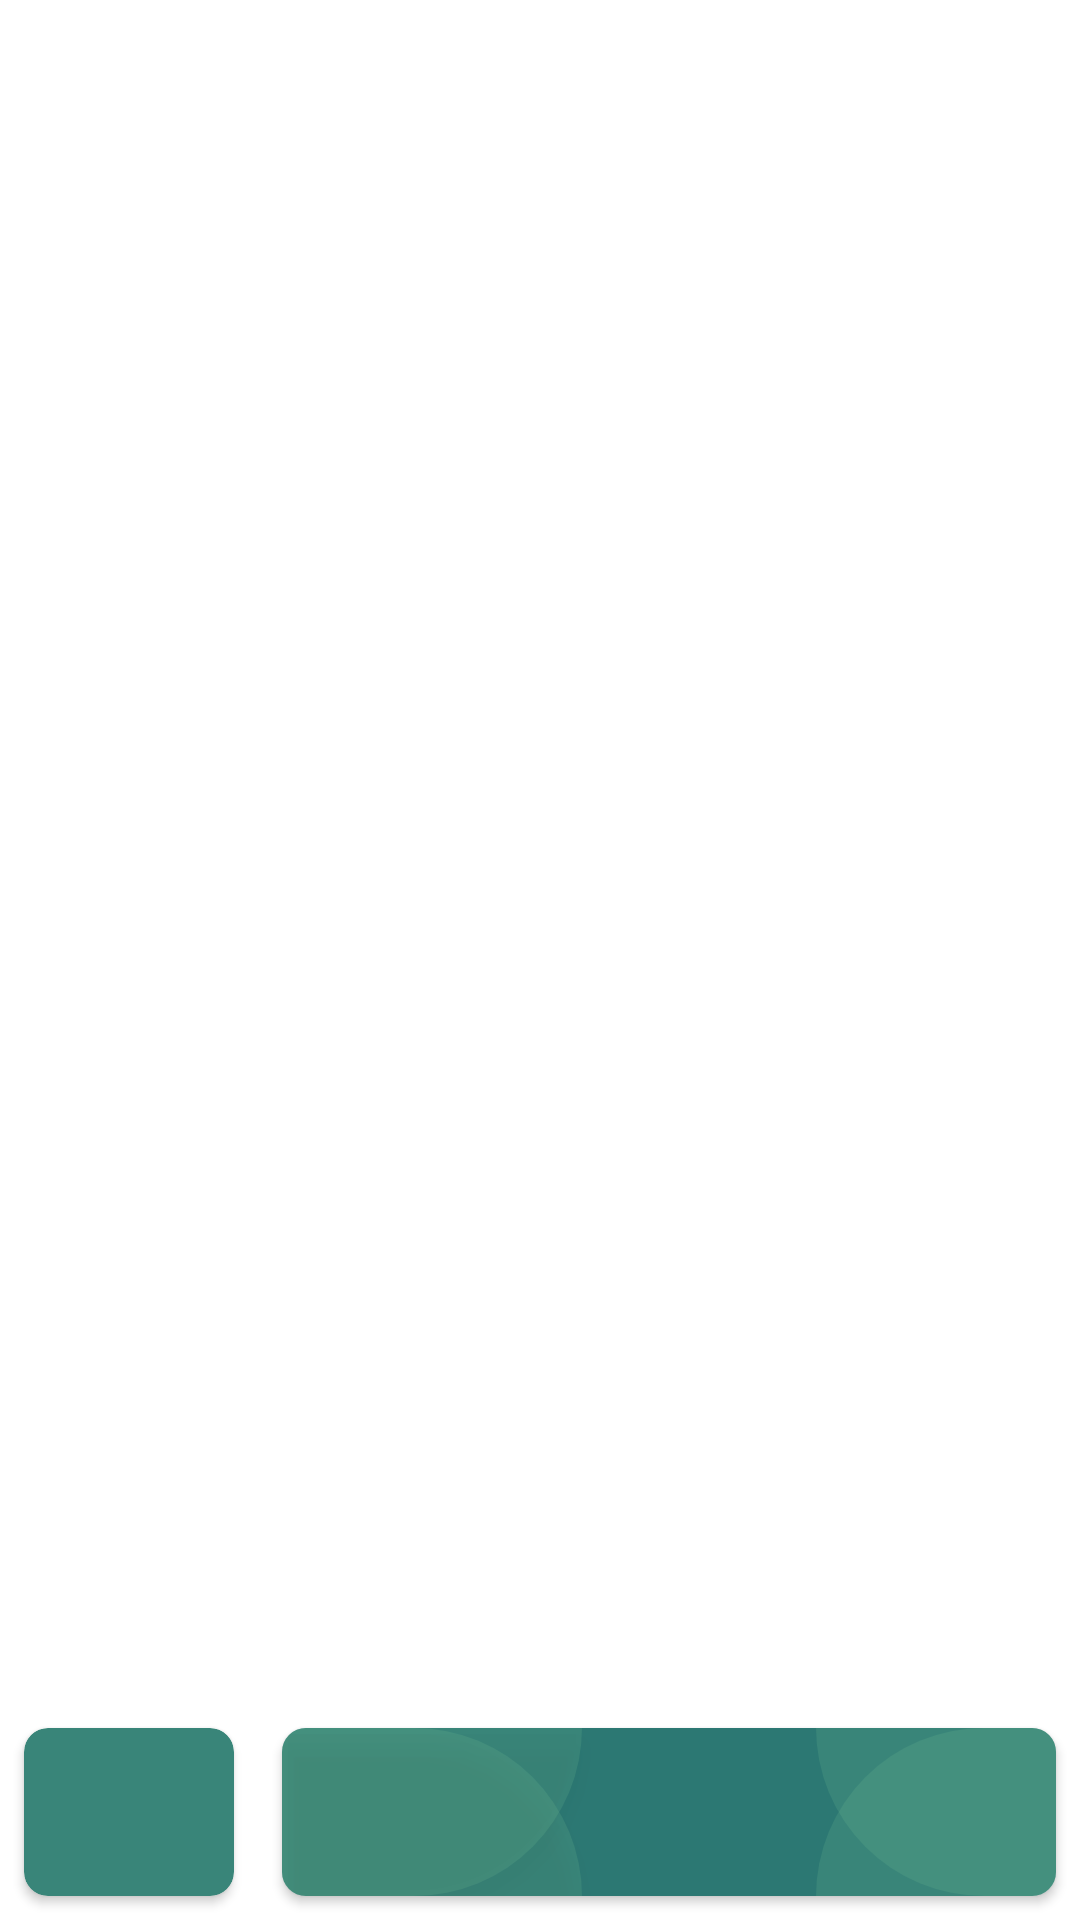

The Android layout XML behind this screen, and the referenced resources:
<!-- AndroidManifest.xml: application theme AppTheme -->
<!-- res/layout/listview.xml -->
<?xml version="1.0" encoding="utf-8"?>
<androidx.constraintlayout.widget.ConstraintLayout xmlns:android="http://schemas.android.com/apk/res/android"
    xmlns:app="http://schemas.android.com/apk/res-auto"
    android:layout_width="match_parent"
    android:layout_height="wrap_content"
    android:background="@color/white">

    <androidx.cardview.widget.CardView
        android:id="@+id/cv1"
        android:layout_width="70dp"
        android:layout_height="?attr/actionBarSize"
        android:layout_margin="8dp"
        android:background="@color/white"
        android:foreground="?android:attr/selectableItemBackground"
        app:cardBackgroundColor="@color/rain"
        app:cardCornerRadius="8dp"
        app:layout_constraintBottom_toBottomOf="parent"
        app:layout_constraintEnd_toStartOf="@id/cv2"
        app:layout_constraintStart_toStartOf="parent">

        <androidx.constraintlayout.widget.ConstraintLayout
            android:layout_width="match_parent"
            android:layout_height="?attr/actionBarSize"
            android:background="#336FB98F">

            <TextView
                android:id="@+id/tv1"
                android:layout_width="wrap_content"
                android:layout_height="wrap_content"
                android:ellipsize="end"
                android:fontFamily="@font/segoeui"
                android:lines="1"
                android:textColor="@color/white"
                android:textStyle="bold"
                app:layout_constraintBottom_toBottomOf="parent"
                app:layout_constraintEnd_toEndOf="parent"
                app:layout_constraintStart_toStartOf="parent"
                app:layout_constraintTop_toTopOf="parent" />

        </androidx.constraintlayout.widget.ConstraintLayout>

    </androidx.cardview.widget.CardView>

    <androidx.cardview.widget.CardView
        android:id="@+id/cv2"
        android:layout_width="0dp"
        android:layout_height="?attr/actionBarSize"
        android:layout_margin="8dp"
        android:background="@color/white"
        android:foreground="?android:attr/selectableItemBackground"
        app:cardCornerRadius="8dp"
        app:layout_constraintBottom_toBottomOf="parent"
        app:layout_constraintEnd_toEndOf="parent"
        app:layout_constraintStart_toEndOf="@id/cv1">

        <androidx.constraintlayout.widget.ConstraintLayout
            android:layout_width="match_parent"
            android:layout_height="?attr/actionBarSize"
            android:background="@color/rain">

            <TextView
                android:id="@+id/tv2"
                android:layout_width="wrap_content"
                android:layout_height="wrap_content"
                android:ellipsize="end"
                android:fontFamily="@font/segoeui"
                android:lines="1"
                android:textColor="@color/white"
                android:textStyle="bold"
                app:layout_constraintBottom_toBottomOf="parent"
                app:layout_constraintEnd_toEndOf="parent"
                app:layout_constraintStart_toStartOf="parent"
                app:layout_constraintTop_toTopOf="parent" />

            <View
                android:layout_width="80dp"
                android:layout_height="wrap_content"
                android:background="@drawable/bg_shape2"
                app:layout_constraintBottom_toBottomOf="parent"
                app:layout_constraintEnd_toEndOf="parent"
                app:layout_constraintTop_toTopOf="parent" />

            <View
                android:layout_width="80dp"
                android:layout_height="wrap_content"
                android:background="@drawable/bg_shape3"
                app:layout_constraintBottom_toBottomOf="parent"
                app:layout_constraintEnd_toEndOf="parent"
                app:layout_constraintTop_toTopOf="parent" />

            <View
                android:layout_width="100dp"
                android:layout_height="0dp"
                android:background="@drawable/bg_shape4"
                android:elevation="4dp"
                app:layout_constraintBottom_toBottomOf="parent"
                app:layout_constraintStart_toStartOf="parent"
                app:layout_constraintTop_toTopOf="parent" />

            <View
                android:layout_width="100dp"
                android:layout_height="0dp"
                android:background="@drawable/bg_shape5"
                android:elevation="4dp"
                app:layout_constraintBottom_toBottomOf="parent"
                app:layout_constraintStart_toStartOf="parent"
                app:layout_constraintTop_toTopOf="parent" />

        </androidx.constraintlayout.widget.ConstraintLayout>

    </androidx.cardview.widget.CardView>

</androidx.constraintlayout.widget.ConstraintLayout>
<!-- resources referenced by this layout -->
<resources>
  <color name="rain">#2C7873</color>
  <color name="white">#FFFF</color>
  <!-- drawable bg_shape2 (drawable) -->
  <?xml version="1.0" encoding="utf-8"?>
  <shape xmlns:android="http://schemas.android.com/apk/res/android"
      android:shape="rectangle">
  
      <solid android:color="#336FB98F" />
      <corners android:topLeftRadius="100dp" />
  
  </shape>
  <!-- drawable bg_shape3 (drawable) -->
  <?xml version="1.0" encoding="utf-8"?>
  <shape xmlns:android="http://schemas.android.com/apk/res/android"
      android:shape="rectangle">
  
      <solid android:color="#336FB98F" />
      <corners android:bottomLeftRadius="100dp" />
  
  </shape>
  <!-- drawable bg_shape4 (drawable) -->
  <?xml version="1.0" encoding="utf-8"?>
  <shape xmlns:android="http://schemas.android.com/apk/res/android"
      android:shape="rectangle">
  
      <solid android:color="#336FB98F" />
      <corners android:topRightRadius="100dp" />
  
  </shape>
  <!-- drawable bg_shape5 (drawable) -->
  <?xml version="1.0" encoding="utf-8"?>
  <shape xmlns:android="http://schemas.android.com/apk/res/android"
      android:shape="rectangle">
  
      <solid android:color="#336FB98F" />
      <corners android:bottomRightRadius="100dp" />
  
  </shape>
  <style name="AppTheme" parent="Theme.AppCompat.Light.NoActionBar">
          
          <item name="colorPrimary">@color/colorPrimary</item>
          <item name="colorPrimaryDark">@color/colorPrimaryDark</item>
          <item name="colorAccent">@color/colorAccent</item>
      </style>
  <color name="colorPrimary">#004445</color>
  <color name="colorPrimaryDark">#2C7873</color>
  <color name="colorAccent">#2C7873</color>
</resources>
